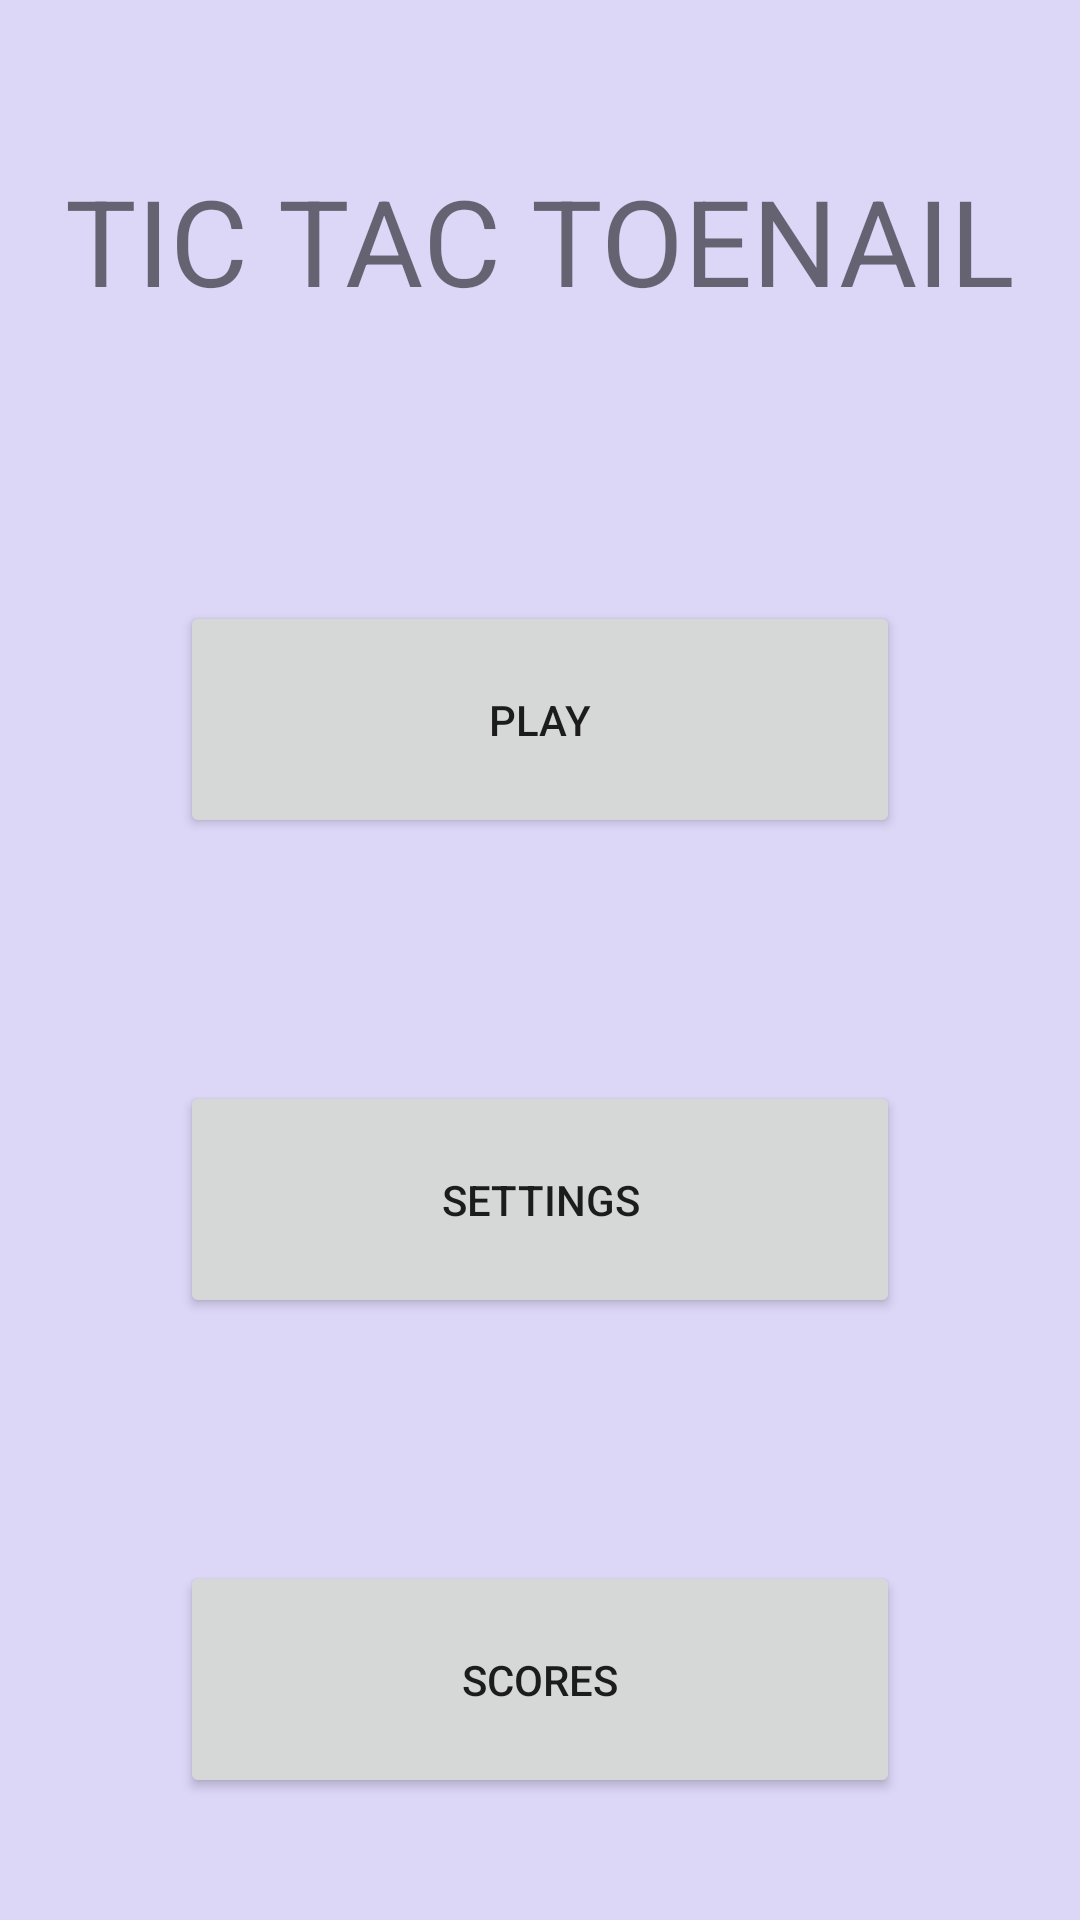

Here is an Android app screen rendered from its layout file. Give the layout XML and the strings, colors and styles it references.
<!-- AndroidManifest.xml: application theme Theme.TicTacToe -->
<!-- res/layout/activity_menu.xml -->
<?xml version="1.0" encoding="utf-8"?>
<LinearLayout xmlns:android="http://schemas.android.com/apk/res/android"
    xmlns:app="http://schemas.android.com/apk/res-auto"
    xmlns:tools="http://schemas.android.com/tools"
    android:layout_width="match_parent"
    android:layout_height="match_parent"
    android:layout_margin="30dp"
    android:gravity="center|center_horizontal|center_vertical"
    android:orientation="vertical"
    tools:context=".MenuActivity">

    <TextView
        android:id="@+id/menuTitleText"
        android:layout_width="match_parent"
        android:layout_height="0dp"
        android:layout_weight="1"
        android:gravity="center"
        android:text="TIC TAC TOENAIL"
        android:textSize="40sp" />

    <LinearLayout
        android:layout_width="match_parent"
        android:layout_height="0dp"
        android:layout_weight="1"
        android:gravity="center_vertical"
        android:orientation="vertical">

        <Button
            android:id="@+id/menuPlayButton"
            style="@style/portraitMenuButton"
            android:layout_width="match_parent"
            android:layout_height="wrap_content"
            android:text="PLAY" />
    </LinearLayout>

    <LinearLayout
        android:layout_width="match_parent"
        android:layout_height="0dp"
        android:layout_weight="1"
        android:gravity="center_vertical"
        android:orientation="vertical">

        <Button
            android:id="@+id/menuSettingsButton"
            style="@style/portraitMenuButton"
            android:layout_width="match_parent"
            android:layout_height="wrap_content"
            android:text="SETTINGS" />
    </LinearLayout>

    <LinearLayout
        android:layout_width="match_parent"
        android:layout_height="0dp"
        android:layout_weight="1"
        android:gravity="center_vertical"
        android:orientation="vertical">

        <Button
            android:id="@+id/menuScoresButton"
            style="@style/portraitMenuButton"
            android:layout_width="match_parent"
            android:layout_height="wrap_content"
            android:text="SCORES" />
    </LinearLayout>

</LinearLayout>
<!-- resources referenced by this layout -->
<resources>
  <style name="portraitMenuButton">
          <item name="android:paddingTop">30dp</item>
          <item name="android:paddingBottom">30dp</item>
          <item name="android:layout_marginLeft">60dp</item>
          <item name="android:layout_marginRight">60dp</item>
      </style>
  <style name="Theme.TicTacToe" parent="Theme.MaterialComponents.DayNight.NoActionBar">
          
          <item name="colorPrimary">@color/fire_opal</item>
          <item name="colorPrimaryVariant">@color/celadon_blue</item>
          <item name="colorOnPrimary">@color/black</item>
          
          <item name="colorSecondary">@color/fire_opal</item>
          <item name="colorSecondaryVariant">@color/celadon_blue</item>
          <item name="colorOnSecondary">@color/black</item>
          
          <item name="android:statusBarColor" tools:targetApi="l">?attr/colorPrimaryVariant</item>
          
          <item name="android:background">@color/lavender_web</item>
      </style>
  <color name="fire_opal">#F25F5C</color>
  <color name="celadon_blue">#247BA0</color>
  <color name="black">#FF000000</color>
  <color name="lavender_web">#DCD6F7</color>
</resources>
